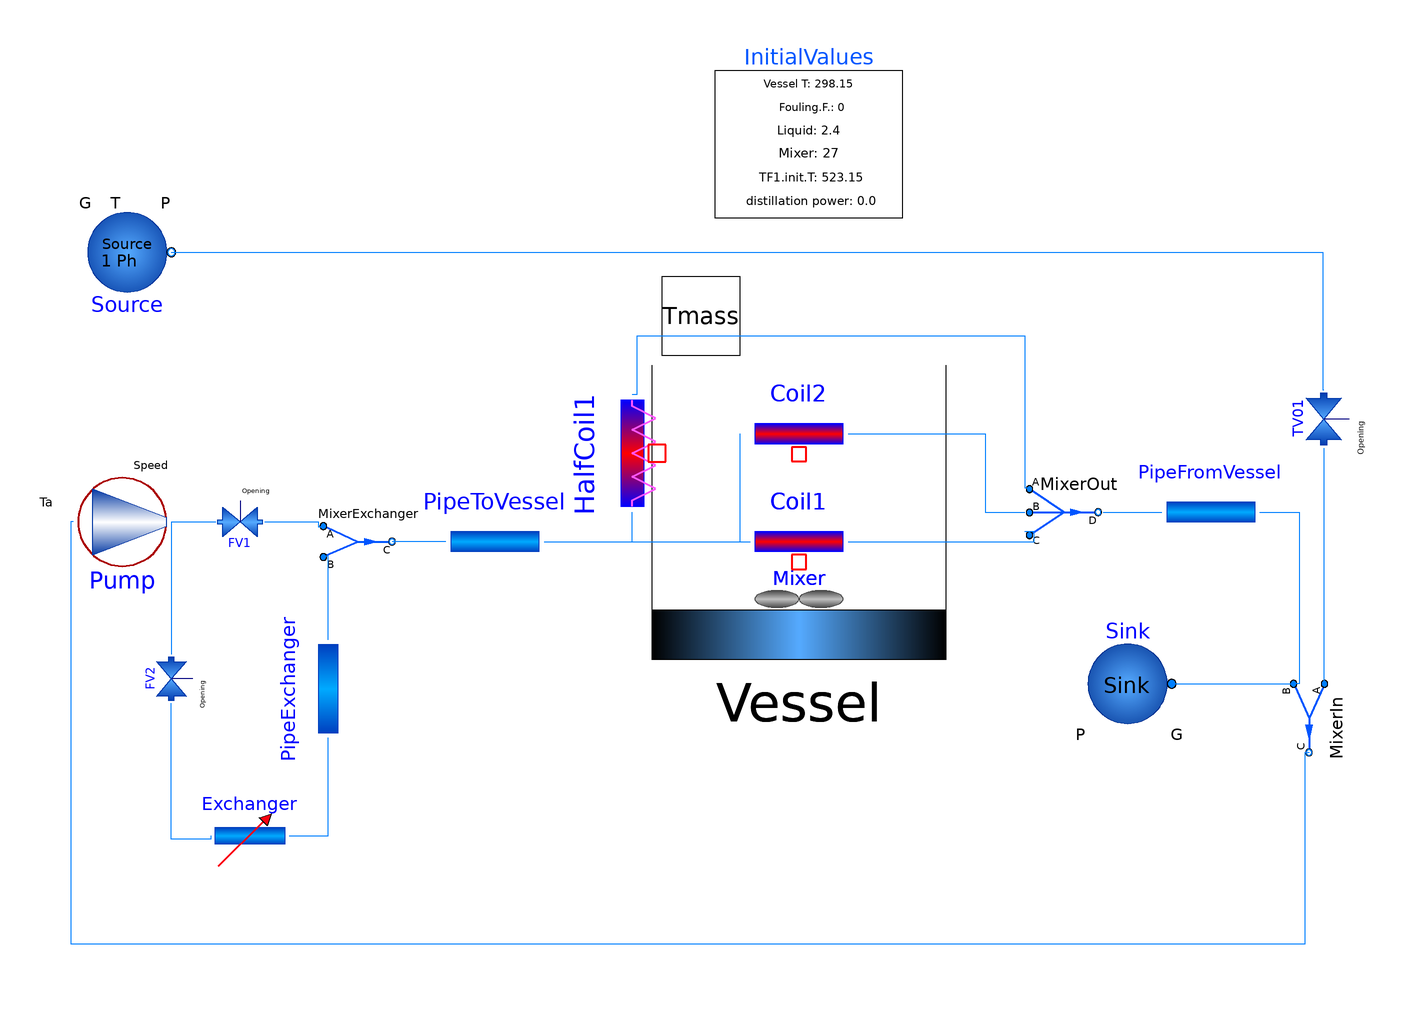

Above is the diagram view of the following Modelica model: its components placed by their Placement annotations and its connect equations drawn as lines.

model AnchorKettle
      extends AnchorVessel(Coil1(Tsurf.start = InitialValues.TF1initT, PortB.H(start = InitialValues.TF1initH)), Coil2(Tsurf.start = InitialValues.TF1initT, PortB.H(start = InitialValues.TF1initH)), HalfCoil1(Tsurf.start = InitialValues.TF1initT, PortB.H(start = InitialValues.TF1initH)), hLiquid = InitialValues.hLiquid, useHTWallCorrFactor = InitialValues.useHTWallCorr, Mixer.n = InitialValues.n, T(start = InitialValues.initT));
      FreeFluids.Pipes.PipeFlow1Ph PipeToVessel(redeclare package Medium = FreeFluids.LMedia.Fluids.MarlothermSH, di = 206.5e-3, equivL_Di = 2 * 16 + 340 + 2 * 16 + 2 * 340, kv = 150, lTube = 5, thermalType = FreeFluids.Types.ThermalType.isenthalpic, useTubeLength = true, PortB.H(start = InitialValues.TF1initH)) annotation(
        Placement(visible = true, transformation(origin = {-62, -6}, extent = {{-10, -10}, {10, 10}}, rotation = 0)));
      FreeFluids.Interfaces.FlowSourceSP Source(redeclare package Medium = FreeFluids.LMedia.Fluids.MarlothermSH, Elevation = 0, P = 231000, T = 553.15, isGsource = false) annotation(
        Placement(visible = true, transformation(origin = {-137, 53}, extent = {{-9, -9}, {9, 9}}, rotation = 0)));
      FreeFluids.Interfaces.FlowSink Sink(redeclare package Medium = FreeFluids.LMedia.Fluids.MarlothermSH, P = 200000, fix = FreeFluids.Types.BoundaryOption.fixPressure) annotation(
        Placement(visible = true, transformation(origin = {67, -35}, extent = {{-9, -9}, {9, 9}}, rotation = 180)));
      FreeFluids.Pipes.Mixer3PH MixerOut(redeclare package Medium = FreeFluids.LMedia.Fluids.MarlothermSH, PortD.H(start = InitialValues.TF1initH)) annotation(
        Placement(visible = true, transformation(origin = {54, 0}, extent = {{-7, -7}, {7, 7}}, rotation = 0)));
      FreeFluids.Valves.ValveIncompressible FV1(redeclare package Medium = FreeFluids.LMedia.Fluids.MarlothermSH, fix = FreeFluids.Types.ValveFixOption.fixKv, fixedKv = 250, isLinear = false) annotation(
        Placement(visible = true, transformation(origin = {-114, -2}, extent = {{-5, -5}, {5, 5}}, rotation = 0)));
      FreeFluids.Valves.ValveIncompressible TV01(redeclare package Medium = FreeFluids.LMedia.Fluids.MarlothermSH, aperture = 0.7, fix = FreeFluids.Types.ValveFixOption.fixKv, fixedKv = 150, isLinear = false) annotation(
        Placement(visible = true, transformation(origin = {107, 19}, extent = {{-6, -6}, {6, 6}}, rotation = -90)));
      FreeFluids.Pipes.MixerPH MixerIn(redeclare package Medium = FreeFluids.LMedia.Fluids.MarlothermSH, PortC.H(start = InitialValues.TF1initH)) annotation(
        Placement(visible = true, transformation(origin = {104, -42}, extent = {{-7, -7}, {7, 7}}, rotation = -90)));
      FreeFluids.Pumps.BumpPump Pump(redeclare package Medium = FreeFluids.LMedia.Fluids.MarlothermSH, Qtotal(start = 0.0463889), Qunit(start = 0.0463889), fixedSpeed = 0.85 * 2900 / 60, forceSpeed = true, h0 = 49.47, h1 = 46.82, h2 = 37.52, n0 = 2900 / 60, q1 = 0.0409639, q2 = 0.0689667, r1 = 0.729, r2 = 0.813, PortB.H(start = InitialValues.TF1initH)) annotation(
        Placement(visible = true, transformation(origin = {-138, -2}, extent = {{-10, -10}, {10, 10}}, rotation = 0)));
      FreeFluids.Valves.ValveIncompressible FV2(redeclare package Medium = FreeFluids.LMedia.Fluids.MarlothermSH, fix = FreeFluids.Types.ValveFixOption.fixKv, fixedKv = 350, isLinear = false) annotation(
        Placement(visible = true, transformation(origin = {-128, -34}, extent = {{-5, -5}, {5, 5}}, rotation = -90)));
      FreeFluids.HeatExchangers.HEXgeneric1Ph Exchanger(redeclare package Medium = FreeFluids.LMedia.Fluids.MarlothermSH, di = 0.02058, extG = 22.3439, extSratio = 20, extTin = 288.15, numPasses = 3, numRows = 6, numTubesTotal = 132, numVelocityHeads = 4.5, perimeter = 0.0735, section = 0.0002851, thickness = 0.00211, tubeLength = 4, u = 11.39) annotation(
        Placement(visible = true, transformation(origin = {-112, -66}, extent = {{-8, -8}, {8, 8}}, rotation = 0)));
      FreeFluids.Pipes.PipeFlow1Ph PipeExchanger(redeclare package Medium = FreeFluids.LMedia.Fluids.MarlothermSH, di = 0.1554, equivL_Di = 12 * 16 + 2 * 340 + 2 * 35, lTube = 24, thermalType = FreeFluids.Types.ThermalType.isenthalpic, thickness = 4.85e-3, useTubeLength = true, PortB.H(start = InitialValues.TF1initH)) annotation(
        Placement(visible = true, transformation(origin = {-96, -36}, extent = {{-10, -10}, {10, 10}}, rotation = 90)));
      FreeFluids.Pipes.MixerPH MixerExchanger(redeclare package Medium = FreeFluids.LMedia.Fluids.MarlothermSH, PortC.H(start = InitialValues.TF1initH)) annotation(
        Placement(visible = true, transformation(origin = {-90, -6}, extent = {{-7, -7}, {7, 7}}, rotation = 0)));
      FreeFluids.Vessels.InitializationParamSP InitialValues(redeclare package Medium1 = FreeFluids.LMedia.Fluids.MarlothermSH, TF1initT = 523.15, foulingF = 0, hLiquid = 2.4, initT = 298.15, n = 27) annotation(
        Placement(visible = true, transformation(origin = {2, 78}, extent = {{-12, -12}, {12, 12}}, rotation = 0)));
      FreeFluids.Pipes.PipeFlow1Ph PipeFromVessel(redeclare package Medium = FreeFluids.LMedia.Fluids.MarlothermSH, di = 206.5e-3, lTube = 5, thermalType = FreeFluids.Types.ThermalType.isenthalpic, useTubeLength = true, PortB.H(start = InitialValues.TF1initH)) annotation(
        Placement(visible = true, transformation(origin = {84, 0}, extent = {{-10, -10}, {10, 10}}, rotation = 0)));
    equation
      connect(PipeExchanger.PortB, MixerExchanger.PortB) annotation(
        Line(points = {{-96, -26}, {-96, -9}, {-97, -9}}, color = {0, 127, 255}));
      connect(Exchanger.PortB, PipeExchanger.PortA) annotation(
        Line(points = {{-104, -66}, {-96, -66}, {-96, -46}}, color = {0, 127, 255}));
      connect(PipeToVessel.PortA, MixerExchanger.PortC) annotation(
        Line(points = {{-72, -6}, {-83, -6}}, color = {0, 127, 255}));
      connect(FV1.PortB, MixerExchanger.PortA) annotation(
        Line(points = {{-109, -2}, {-98, -2}, {-98, -3}, {-97, -3}}, color = {0, 127, 255}));
      connect(Pump.PortB, FV1.PortA) annotation(
        Line(points = {{-128, -2}, {-119, -2}}, color = {0, 127, 255}));
      connect(Exchanger.PortA, FV2.PortB) annotation(
        Line(points = {{-120, -66}, {-120, -66.75}, {-128, -66.75}, {-128, -39}}, color = {0, 127, 255}));
      connect(Pump.PortB, FV2.PortA) annotation(
        Line(points = {{-128, -2}, {-128, -29}}, color = {0, 127, 255}));
      connect(Pump.PortA, MixerIn.PortC) annotation(
        Line(points = {{-148, -2}, {-148.5, -2}, {-148.5, -88}, {103.25, -88}, {103.25, -49}, {104, -49}}, color = {0, 127, 255}));
      connect(Source.PortB, TV01.PortA) annotation(
        Line(points = {{-128, 53}, {106.75, 53}, {106.75, 25}, {107, 25}}, color = {0, 127, 255}));
      connect(HalfCoil1.PortB, MixerOut.PortA) annotation(
        Line(points = {{-34, 24}, {-33, 24}, {-33, 36}, {46, 36}, {46, 5}, {47, 5}}, color = {0, 127, 255}));
      connect(Sink.PortA, MixerIn.PortB) annotation(
        Line(points = {{76, -35}, {101, -35}}, color = {0, 127, 255}));
      connect(TV01.PortB, MixerIn.PortA) annotation(
        Line(points = {{107, 13}, {107, -35}}, color = {0, 127, 255}));
      connect(PipeToVessel.PortB, Coil1.PortA) annotation(
        Line(points = {{-52, -6}, {-10, -6}}, color = {0, 127, 255}));
      connect(PipeToVessel.PortB, Coil2.PortA) annotation(
        Line(points = {{-52, -6}, {-12, -6}, {-12, 16}}, color = {0, 127, 255}));
      connect(PipeToVessel.PortB, HalfCoil1.PortA) annotation(
        Line(points = {{-52, -6}, {-34, -6}, {-34, 0}}, color = {0, 127, 255}));
      connect(Coil2.PortB, MixerOut.PortB) annotation(
        Line(points = {{10, 16}, {38, 16}, {38, 0}, {46, 0}}, color = {0, 127, 255}));
      connect(Coil1.PortB, MixerOut.PortC) annotation(
        Line(points = {{10, -6}, {48, -6}, {48, -4}, {46, -4}}, color = {0, 127, 255}));
      connect(MixerOut.PortD, PipeFromVessel.PortA) annotation(
        Line(points = {{62, 0}, {74, 0}, {74, 0}, {74, 0}}, color = {0, 127, 255}));
      connect(PipeFromVessel.PortB, MixerIn.PortB) annotation(
        Line(points = {{94, 0}, {102, 0}, {102, -35}, {101, -35}}, color = {0, 127, 255}));
      der(T) = W / (Vliquid * Rho * Cp + (Vessel.VesselMass + 2000.0) * Vessel.wallCp);
      annotation(
        Diagram(coordinateSystem(extent = {{-160, 100}, {140, -100}})));
    end AnchorKettle;